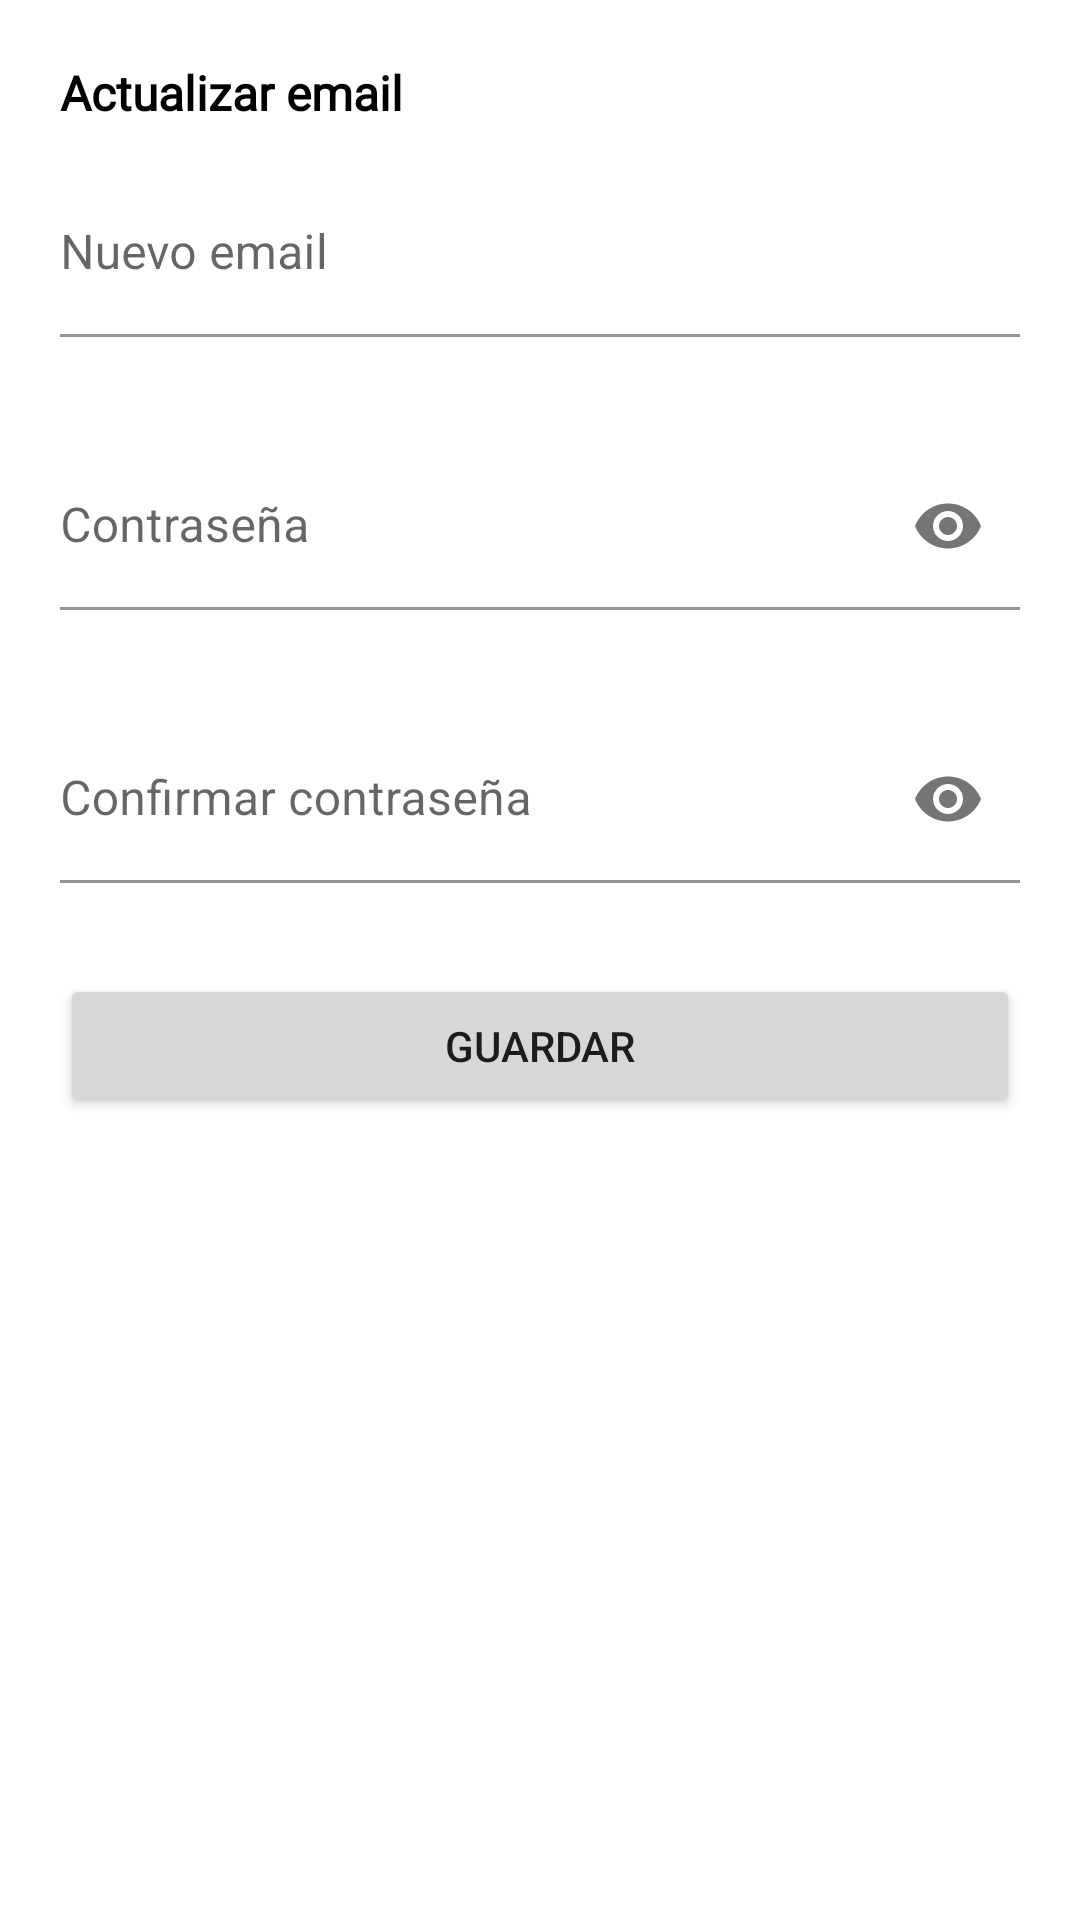

Reconstruct the res/layout file that produces this screen, plus the resources it refers to.
<!-- AndroidManifest.xml: application theme Theme.FerreteriaOmiltemi -->
<!-- res/layout/fragment_edit_account_email.xml -->
<?xml version="1.0" encoding="utf-8"?>
<androidx.constraintlayout.widget.ConstraintLayout xmlns:android="http://schemas.android.com/apk/res/android"
    xmlns:app="http://schemas.android.com/apk/res-auto"
    xmlns:tools="http://schemas.android.com/tools"
    android:layout_width="match_parent"
    android:layout_height="match_parent"
    tools:context=".view.client.EditAccountEmailFragment">

    <ScrollView
        android:layout_width="match_parent"
        android:layout_height="match_parent"
        app:layout_constraintBottom_toBottomOf="parent"
        app:layout_constraintEnd_toEndOf="parent"
        app:layout_constraintStart_toStartOf="parent"
        app:layout_constraintTop_toTopOf="parent">

        <LinearLayout
            android:layout_width="match_parent"
            android:layout_height="wrap_content"
            android:layout_margin="20dp"
            android:orientation="vertical">

            <TextView
                android:id="@+id/textView16"
                android:layout_width="match_parent"
                android:layout_height="wrap_content"
                android:fontFamily="@font/convergence"
                android:text="@string/cambio_email"
                android:textColor="@color/black"
                android:textSize="16sp"
                android:textStyle="bold" />

            <com.google.android.material.textfield.TextInputLayout
                android:layout_width="match_parent"
                android:layout_height="match_parent"
                android:layout_marginTop="15dp"
                android:hint="@string/nuevo_email"
                app:boxBackgroundColor="@android:color/white"
                app:boxStrokeColor="@color/main_color"
                app:errorEnabled="true">

                <com.google.android.material.textfield.TextInputEditText
                    android:id="@+id/et_editAccountEmail_newEmail"
                    android:layout_width="match_parent"
                    android:layout_height="wrap_content"
                    android:inputType="textEmailAddress"
                    android:paddingStart="0dp"
                    android:paddingLeft="0dp"
                    android:paddingTop="24dp"
                    android:paddingEnd="0dp"
                    android:paddingRight="0dp"
                    android:paddingBottom="10dp" />
            </com.google.android.material.textfield.TextInputLayout>

            <com.google.android.material.textfield.TextInputLayout
                android:layout_width="match_parent"
                android:layout_height="match_parent"
                android:layout_marginTop="15dp"
                android:hint="@string/contraseña"
                app:boxBackgroundColor="@android:color/white"
                app:boxStrokeColor="@color/main_color"
                app:errorEnabled="true"
                app:passwordToggleEnabled="true">

                <com.google.android.material.textfield.TextInputEditText
                    android:id="@+id/et_editAccountEmail_password"
                    android:layout_width="match_parent"
                    android:layout_height="wrap_content"
                    android:inputType="textPassword"
                    android:paddingStart="0dp"
                    android:paddingLeft="0dp"
                    android:paddingTop="24dp"
                    android:paddingEnd="0dp"
                    android:paddingRight="0dp"
                    android:paddingBottom="10dp" />
            </com.google.android.material.textfield.TextInputLayout>

            <com.google.android.material.textfield.TextInputLayout
                android:layout_width="match_parent"
                android:layout_height="match_parent"
                android:layout_marginTop="15dp"
                android:hint="@string/confirma_contraseña"
                app:boxBackgroundColor="@android:color/white"
                app:boxStrokeColor="@color/main_color"
                app:errorEnabled="true"
                app:passwordToggleEnabled="true">

                <com.google.android.material.textfield.TextInputEditText
                    android:id="@+id/et_editAccountEmail_confirmPassword"
                    android:layout_width="match_parent"
                    android:layout_height="wrap_content"
                    android:inputType="textPassword"
                    android:paddingStart="0dp"
                    android:paddingLeft="0dp"
                    android:paddingTop="24dp"
                    android:paddingEnd="0dp"
                    android:paddingRight="0dp"
                    android:paddingBottom="10dp" />
            </com.google.android.material.textfield.TextInputLayout>

            <Button
                android:id="@+id/btn_editAccountEmail_save"
                android:layout_width="match_parent"
                android:layout_height="wrap_content"
                android:layout_marginTop="10dp"
                android:text="@string/guardar" />
        </LinearLayout>
    </ScrollView>
</androidx.constraintlayout.widget.ConstraintLayout>
<!-- resources referenced by this layout -->
<resources>
  <color name="black">#FF000000</color>
  <color name="main_color">#EC7C26</color>
  <string name="cambio_email">Actualizar email</string>
  <string name="guardar">Guardar</string>
  <string name="nuevo_email">Nuevo email</string>
  <style name="Theme.FerreteriaOmiltemi" parent="Theme.MaterialComponents.DayNight.NoActionBar">
          
          <item name="colorPrimary">@color/main_color</item>
          <item name="colorPrimaryVariant">@color/dark_main_color</item>
          <item name="colorOnPrimary">@color/text_main_color</item>
          
          <item name="colorSecondary">@color/text_dark_color</item>
          <item name="colorSecondaryVariant">@color/text_main_color</item>
          <item name="colorOnSecondary">@color/black</item>
          
          <item name="android:statusBarColor" tools:targetApi="l">?attr/colorPrimaryVariant</item>
          
      </style>
  <color name="dark_main_color">#54433A</color>
  <color name="text_main_color">#FFFFFFFF</color>
  <color name="text_dark_color">#DFE0DF</color>
</resources>
